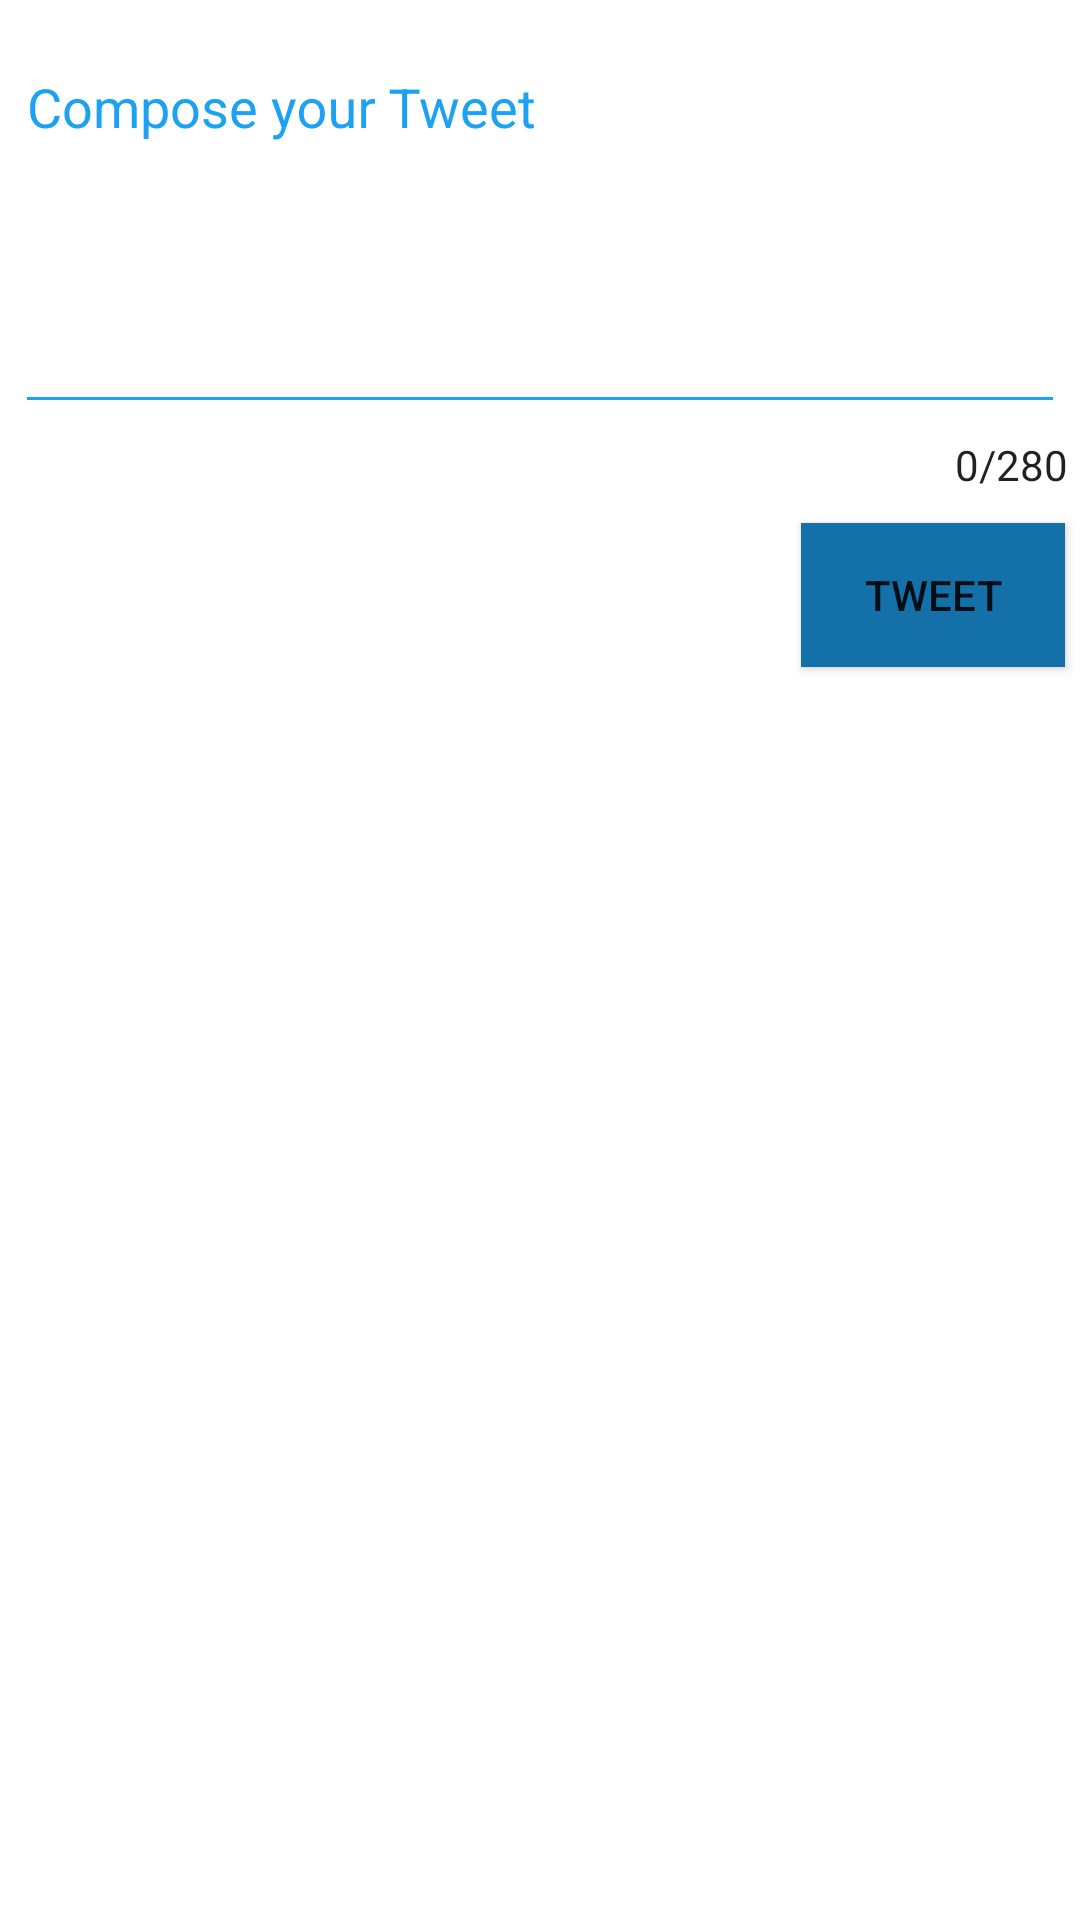

Here is an Android app screen rendered from its layout file. Give the layout XML and the strings, colors and styles it references.
<!-- AndroidManifest.xml: application theme AppTheme -->
<!-- res/layout/activity_compose.xml -->
<?xml version="1.0" encoding="utf-8"?>
<RelativeLayout
    xmlns:android="http://schemas.android.com/apk/res/android"
    xmlns:app="http://schemas.android.com/apk/res-auto"
    xmlns:tools="http://schemas.android.com/tools"
    android:layout_width="match_parent"
    android:layout_height="match_parent"
    tools:context=".composeActivity">

    <com.google.android.material.textfield.TextInputLayout
        android:id="@+id/username_text_input_layout"
        android:layout_width="match_parent"
        android:layout_height="wrap_content"
        android:layout_marginTop="5dp"
        android:textColorHint="@color/twitter_blue"
        app:counterEnabled="true"
        app:counterMaxLength="280"
        app:counterOverflowTextAppearance="@style/counterError"
        app:counterTextAppearance="@style/TextAppearance.AppCompat.Body1">

        <EditText
            android:id="@+id/etCompose"
            android:layout_width="match_parent"
            android:layout_height="wrap_content"
            android:layout_marginStart="5dp"
            android:layout_marginTop="20dp"
            android:layout_marginEnd="5dp"
            android:autoLink="all"
            android:backgroundTint="@color/twitter_blue"
            android:ems="10"
            android:gravity="start|top"
            android:hint="@string/compose_your_tweet"
            android:inputType="textAutoCorrect|textMultiLine|text|textCapSentences|textAutoComplete"
            android:minLines="5"
            android:textColorHint="@color/medium_gray" />

    </com.google.android.material.textfield.TextInputLayout>

    <Button
        android:id="@+id/btnTweet"
        android:layout_width="wrap_content"
        android:layout_height="wrap_content"
        android:layout_below="@+id/username_text_input_layout"
        android:layout_alignParentEnd="true"
        android:layout_marginTop="10dp"
        android:layout_marginEnd="5dp"
        android:background="@color/twitter_blue_fill_pressed"
        android:text="@string/tweet" />
</RelativeLayout>
<!-- resources referenced by this layout -->
<resources>
  <color name="medium_gray">#ffaab8c2</color>
  <color name="twitter_blue">#ff1da1f2</color>
  <color name="twitter_blue_fill_pressed">#ff1370a9</color>
  <string name="compose_your_tweet">Compose your Tweet</string>
  <string name="tweet">Tweet</string>
  <style name="AppTheme" parent="AppBaseTheme">
          
          <item name="android:actionBarStyle">@style/MyActionBar</item>
          <item name="android:actionBarTabTextStyle">@style/MyActionBarTabText</item>
          <item name="android:windowContentTransitions">true</item>
          <item name="android:windowBackground">@color/white</item>
          <item name="android:colorBackground">@color/twitter_blue</item>
          
  
          
          <item name="actionBarStyle">@style/MyActionBar</item>
          <item name="actionBarTabTextStyle">@style/MyActionBarTabText</item>
      </style>
  <style name="AppBaseTheme" parent="Theme.AppCompat.Light.DarkActionBar">
          
      </style>
  <style name="MyActionBar" parent="@style/Widget.AppCompat.Light.ActionBar.Solid.Inverse">
          <item name="android:background">@color/twitter_blue</item>
          <item name="android:titleTextStyle">@style/MyActionBar.TitleTextStyle</item>
  
          
          <item name="background">@color/twitter_blue</item>
          <item name="titleTextStyle">@style/MyActionBar.TitleTextStyle</item>
      </style>
  <style name="MyActionBarTabText" parent="@style/Widget.AppCompat.ActionBar.TabText">
          <item name="android:textColor">@color/black</item>
      </style>
  <color name="white">#ffffff</color>
  <style name="MyActionBar.TitleTextStyle" parent="@style/TextAppearance.AppCompat.Widget.ActionBar.Title">
          <item name="android:textColor">@color/black</item>
      </style>
  <color name="black">#000000</color>
</resources>
